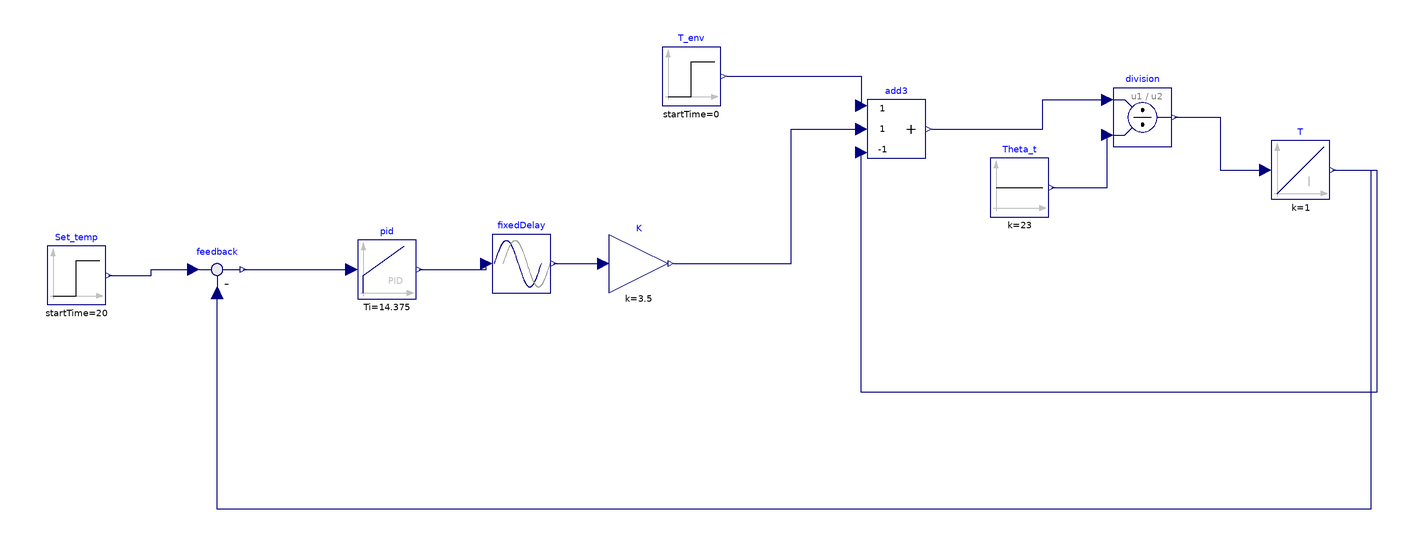

This picture is the connection diagram that the Modelica source below describes through its graphical annotations.

model Arbeidskrav2_oppgave3
  Modelica.Blocks.Continuous.PID pid(Td = 0, Ti = 14.375, k = 0.91225) annotation(
    Placement(visible = true, transformation(origin = {-144, -2}, extent = {{-10, -10}, {10, 10}}, rotation = 0)));
  Modelica.Blocks.Math.Feedback feedback annotation(
    Placement(visible = true, transformation(origin = {-202, -2}, extent = {{-10, -10}, {10, 10}}, rotation = 0)));
  Modelica.Blocks.Math.Division division annotation(
    Placement(visible = true, transformation(origin = {114, 50}, extent = {{-10, -10}, {10, 10}}, rotation = 0)));
  Modelica.Blocks.Continuous.Integrator T(y_start = 25) annotation(
    Placement(visible = true, transformation(origin = {168, 32}, extent = {{-10, -10}, {10, 10}}, rotation = 0)));
  Modelica.Blocks.Nonlinear.FixedDelay fixedDelay(delayTime = 3) annotation(
    Placement(visible = true, transformation(origin = {-98, 0}, extent = {{-10, -10}, {10, 10}}, rotation = 0)));
  Modelica.Blocks.Math.Gain K(k = 3.5) annotation(
    Placement(visible = true, transformation(origin = {-58, 0}, extent = {{-10, -10}, {10, 10}}, rotation = 0)));
  Modelica.Blocks.Sources.Constant Theta_t(k = 23) annotation(
    Placement(visible = true, transformation(origin = {72, 26}, extent = {{-10, -10}, {10, 10}}, rotation = 0)));
  Modelica.Blocks.Sources.Step T_env(height = 0, offset = 25, startTime = 0) annotation(
    Placement(visible = true, transformation(origin = {-40, 64}, extent = {{-10, -10}, {10, 10}}, rotation = 0)));
  Modelica.Blocks.Sources.Step Set_temp( height = 1,offset = 25, startTime = 20) annotation(
    Placement(visible = true, transformation(origin = {-250, -4}, extent = {{-10, -10}, {10, 10}}, rotation = 0)));
  Modelica.Blocks.Math.Add3 add3(k3 = -1)  annotation(
    Placement(visible = true, transformation(origin = {30, 46}, extent = {{-10, -10}, {10, 10}}, rotation = 0)));
equation
  connect(pid.y, fixedDelay.u) annotation(
    Line(points = {{-133, -2}, {-110, -2}, {-110, 0}}, color = {0, 0, 127}));
  connect(feedback.y, pid.u) annotation(
    Line(points = {{-193, -2}, {-156, -2}}, color = {0, 0, 127}));
  connect(T.y, feedback.u2) annotation(
    Line(points = {{179, 32}, {192, 32}, {192, -84}, {-202, -84}, {-202, -10}}, color = {0, 0, 127}));
  connect(division.y, T.u) annotation(
    Line(points = {{125, 50}, {140.5, 50}, {140.5, 32}, {156, 32}}, color = {0, 0, 127}));
  connect(fixedDelay.y, K.u) annotation(
    Line(points = {{-87, 0}, {-70, 0}}, color = {0, 0, 127}));
  connect(Theta_t.y, division.u2) annotation(
    Line(points = {{83, 26}, {102, 26}, {102, 44}}, color = {0, 0, 127}));
  connect(Set_temp.y, feedback.u1) annotation(
    Line(points = {{-239, -4}, {-224.5, -4}, {-224.5, -2}, {-210, -2}}, color = {0, 0, 127}));
  connect(K.y, add3.u2) annotation(
    Line(points = {{-46, 0}, {-6, 0}, {-6, 46}, {18, 46}}, color = {0, 0, 127}));
  connect(T_env.y, add3.u1) annotation(
    Line(points = {{-28, 64}, {18, 64}, {18, 54}}, color = {0, 0, 127}));
  connect(add3.y, division.u1) annotation(
    Line(points = {{42, 46}, {80, 46}, {80, 56}, {102, 56}}, color = {0, 0, 127}));
  connect(T.y, add3.u3) annotation(
    Line(points = {{180, 32}, {194, 32}, {194, -44}, {18, -44}, {18, 38}}, color = {0, 0, 127}));
  annotation(
    uses(Modelica(version = "4.0.0")),
    Diagram(coordinateSystem(extent = {{-280, 80}, {200, -100}})),
    Icon(coordinateSystem(extent = {{-300, -200}, {300, 200}})),
    version = "");
end Arbeidskrav2_oppgave3;